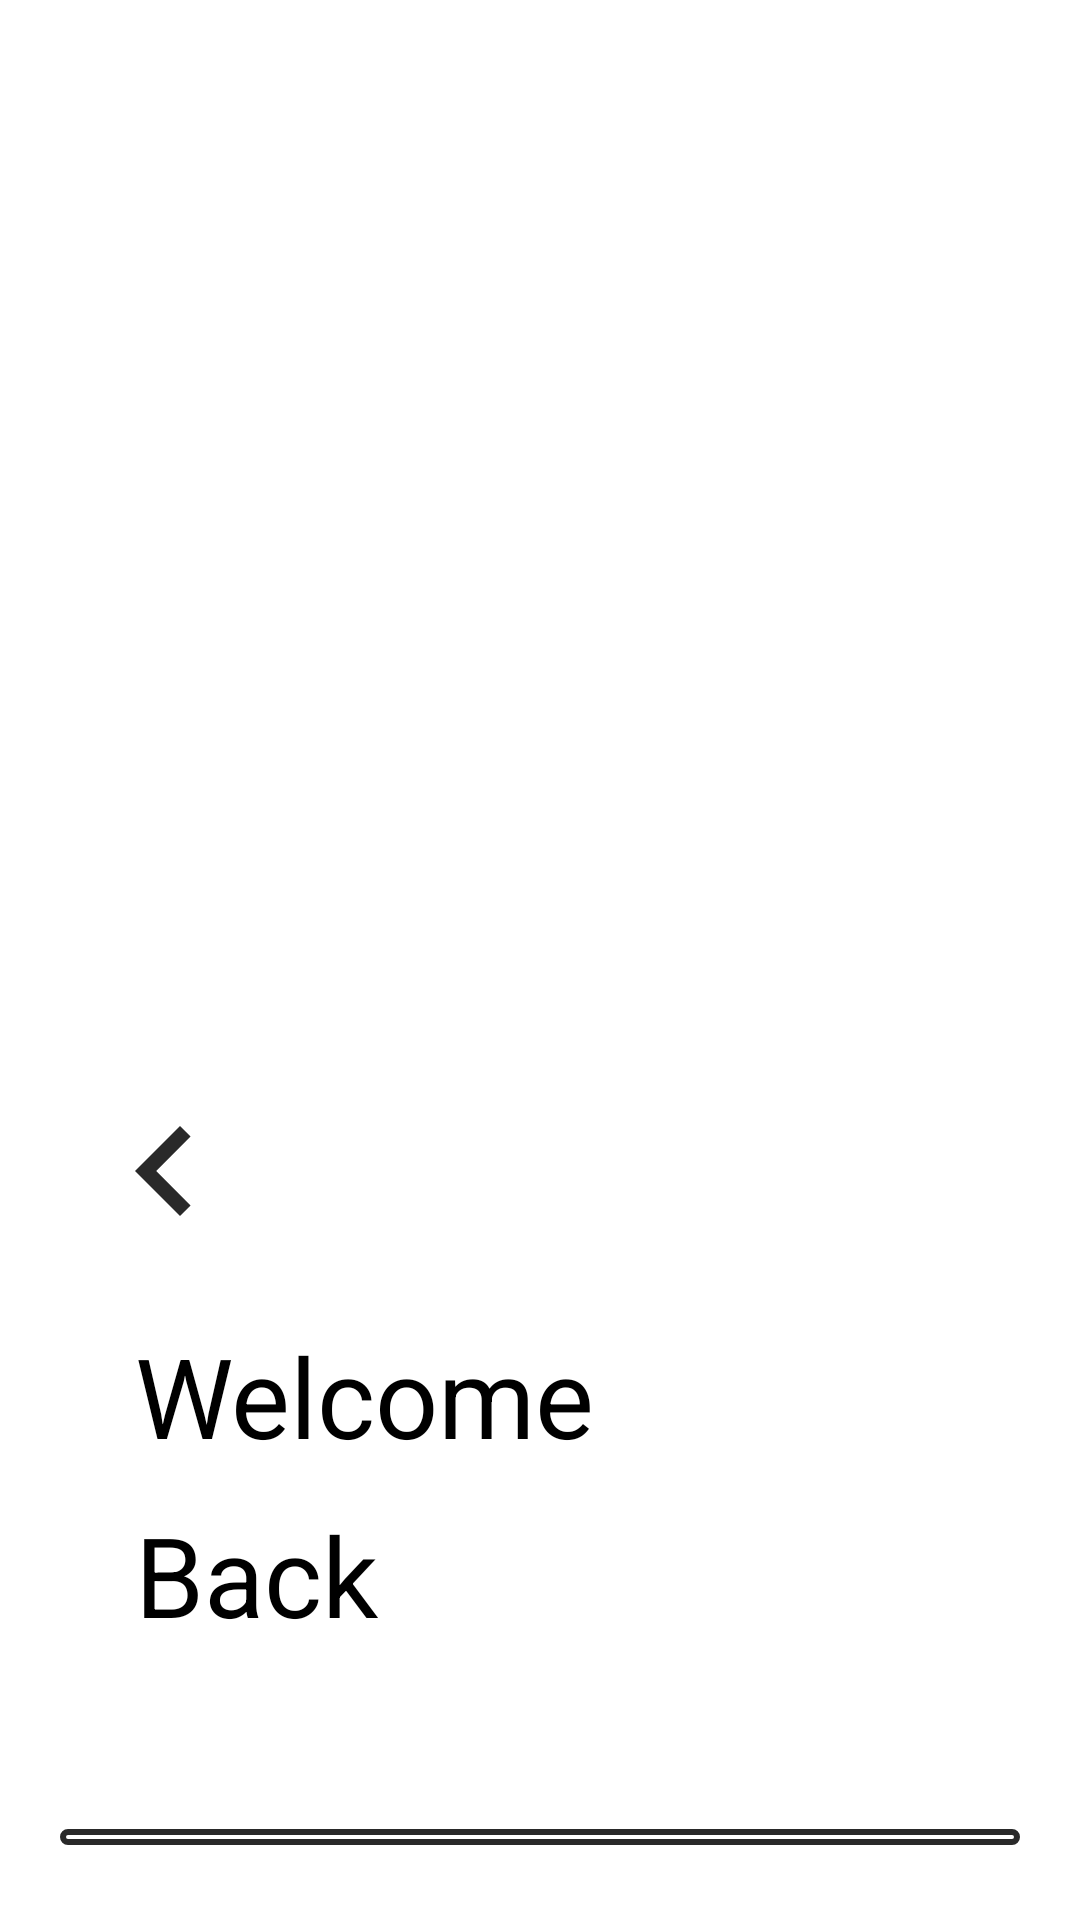

Reconstruct the res/layout file that produces this screen, plus the resources it refers to.
<!-- AndroidManifest.xml: application theme Theme.Online_Library -->
<!-- res/layout/activity_sign_in.xml -->
<?xml version="1.0" encoding="utf-8"?>
<LinearLayout xmlns:android="http://schemas.android.com/apk/res/android"
    xmlns:app="http://schemas.android.com/apk/res-auto"
    xmlns:tools="http://schemas.android.com/tools"
    android:layout_width="match_parent"
    android:layout_height="match_parent"
    android:orientation="vertical"
    tools:context=".LandingPage">

    <LinearLayout
        android:layout_width="match_parent"
        android:layout_height="360dp"
        android:gravity="center"
        android:background="@drawable/home_bg">

        <TextView
            android:layout_width="wrap_content"
            android:layout_height="wrap_content"
            android:text="@string/online_library"
            android:textSize="45sp"
            android:textColor="@color/white"
            android:textStyle="bold"/>


    </LinearLayout>

    <LinearLayout
        android:layout_width="match_parent"
        android:layout_height="match_parent"
        android:layout_marginTop="-30dp"
        android:orientation="vertical"
        android:background="@drawable/home_bottom_design">

        <ImageView
            android:layout_width="60dp"
            android:layout_height="60dp"
            android:id="@+id/back_to_sign_up"
            android:src="@drawable/arrow_left"
            android:layout_gravity="start"
            android:layout_marginStart="25dp"
            android:layout_marginTop="30dp"
            android:layout_marginBottom="10dp"
            android:contentDescription="@string/book" />


        <TextView
            android:layout_width="wrap_content"
            android:layout_height="wrap_content"
            android:text="@string/welcome"
            android:textSize="37sp"
            android:layout_marginStart="45dp"
            android:layout_marginTop="10dp"
            android:textColor="@color/black"
            />
        <TextView
            android:layout_width="wrap_content"
            android:layout_height="wrap_content"
            android:text="@string/back"
            android:textSize="37sp"
            android:layout_marginStart="45dp"
            android:layout_marginTop="10dp"
            android:textColor="@color/black"
            />

        <LinearLayout
            android:layout_width="320dp"
            android:layout_marginTop="60dp"
            android:layout_gravity="center_horizontal"
            android:layout_height="match_parent"
            android:gravity="center_horizontal"
            android:orientation="vertical">


            <EditText
                android:layout_width="match_parent"
                android:layout_height="wrap_content"
                android:background="@drawable/sign_in_edittext"
                android:hint="@string/email"
                android:inputType="textEmailAddress"
                android:layout_marginBottom="25dp"
                android:padding="15dp"
                android:autofillHints="" />

            <EditText
                android:layout_width="match_parent"
                android:layout_height="wrap_content"
                android:background="@drawable/sign_in_edittext"
                android:hint="@string/password"
                android:inputType="textPassword"
                android:layout_marginBottom="25dp"
                android:padding="15dp"
                android:autofillHints="" />














            <androidx.appcompat.widget.AppCompatButton
                android:layout_width="match_parent"
                android:layout_height="wrap_content"
                android:padding="13dp"
                android:text="@string/sign_up"
                android:background="@drawable/sign_up_btn_design"
                android:textColor="@color/white"
                android:textSize="18sp"
                />

        </LinearLayout>

    </LinearLayout>

</LinearLayout>
<!-- resources referenced by this layout -->
<resources>
  <!-- drawable arrow_left (drawable) -->
  <vector android:height="25dp" android:tint="#292929"
      android:viewportHeight="24" android:viewportWidth="24"
      android:width="25dp" xmlns:android="http://schemas.android.com/apk/res/android">
      <path android:fillColor="@android:color/white" android:pathData="M15.41,7.41L14,6l-6,6 6,6 1.41,-1.41L10.83,12z"/>
  </vector>
  <!-- drawable home_bottom_design (drawable) -->
  <?xml version="1.0" encoding="utf-8"?>
  <shape xmlns:android="http://schemas.android.com/apk/res/android">
      <corners
          android:topRightRadius="50dp"
          android:topLeftRadius="50dp"
        />
      <solid
          android:color="@color/white"/>
  
  
  </shape>
  <!-- drawable sign_in_edittext (drawable) -->
  <?xml version="1.0" encoding="utf-8"?>
  <shape xmlns:android="http://schemas.android.com/apk/res/android">
  
      <corners
          android:radius="8dp"/>
  
      <stroke
          android:width="2dp"
          android:color="#292929"/>
  </shape>
  <!-- drawable sign_up_btn_design (drawable) -->
  <?xml version="1.0" encoding="utf-8"?>
  <shape xmlns:android="http://schemas.android.com/apk/res/android">
  
      <corners
          android:radius="6dp"/>
      <solid
          android:color="#292929"/>
  
  </shape>
  <string name="back">Back</string>
  <string name="book">book</string>
  <string name="email">Email</string>
  <string name="online_library">ONLINE LIBRARY</string>
  <string name="password">Password</string>
  <string name="sign_up">Sign Up</string>
  <string name="welcome">Welcome</string>
  <style name="Theme.Online_Library" parent="Theme.MaterialComponents.DayNight.DarkActionBar">
          
          <item name="colorPrimary">@color/purple_500</item>
          <item name="colorPrimaryVariant">@color/purple_700</item>
          <item name="colorOnPrimary">@color/white</item>
          
          <item name="colorSecondary">@color/teal_200</item>
          <item name="colorSecondaryVariant">@color/teal_700</item>
          <item name="colorOnSecondary">@color/black</item>
          
          <item name="android:statusBarColor">@color/black</item>
          
      </style>
  <!-- not gathered from this repository: default colours our renderer supplied (Android Studio template values) -->
  <color name="purple_500">#FF6200EE</color>
  <color name="purple_700">#FF3700B3</color>
  <color name="teal_200">#FF03DAC5</color>
  <color name="teal_700">#FF018786</color>
  <color name="black">#FF000000</color>
  <color name="white">#FFFFFFFF</color>
</resources>
